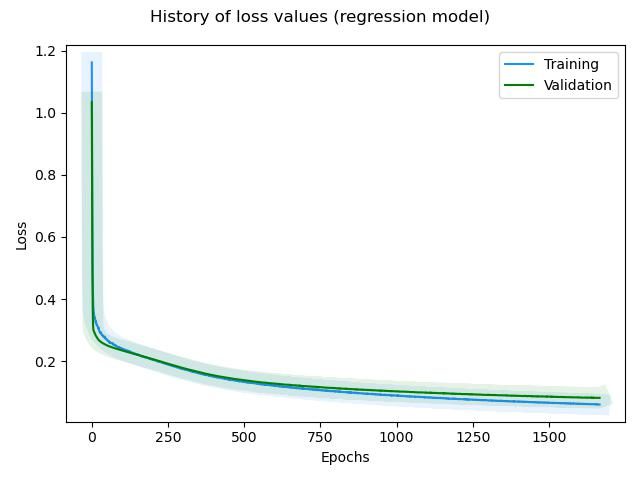

The file beside this chart, header and first rows:
, loss, rmse, mse, mae, val_loss, val_rmse, val_mse, val_mae, _timestamp, _runtime
0, 1.162, 1.531, 2.343, 1.422, 1.034, 1.363, 1.859, 1.298, 1732878913, 457
1, 0.8637, 1.213, 1.472, 1.093, 0.7081, 1.015, 1.029, 0.9381, 1732878913, 457
2, 0.6289, 0.9423, 0.888, 0.8108, 0.4888, 0.7393, 0.5465, 0.649, 1732878913, 457
3, 0.4852, 0.7451, 0.5552, 0.6204, 0.3699, 0.5503, 0.3028, 0.4524, 1732878913, 457
4, 0.4148, 0.6361, 0.4047, 0.5102, 0.319, 0.45, 0.2025, 0.3532, 1732878913, 457
5, 0.3762, 0.5652, 0.3194, 0.4492, 0.3031, 0.4152, 0.1724, 0.3189, 1732878913, 457
6, 0.3615, 0.5379, 0.2893, 0.421, 0.298, 0.4044, 0.1636, 0.305, 1732878913, 457
7, 0.3531, 0.5213, 0.2718, 0.4144, 0.2963, 0.4017, 0.1613, 0.3001, 1732878913, 457
8, 0.3467, 0.5095, 0.2596, 0.4016, 0.294, 0.3963, 0.1571, 0.2944, 1732878913, 457
9, 0.338, 0.4923, 0.2423, 0.3872, 0.2915, 0.3903, 0.1523, 0.2885, 1732878914, 458
10, 0.3404, 0.4968, 0.2468, 0.3907, 0.2888, 0.3837, 0.1472, 0.2826, 1732878914, 458
11, 0.3352, 0.4869, 0.2371, 0.3819, 0.287, 0.3793, 0.1439, 0.2784, 1732878914, 458
12, 0.3311, 0.479, 0.2294, 0.3758, 0.2847, 0.3735, 0.1395, 0.2733, 1732878914, 458
13, 0.3236, 0.4636, 0.2149, 0.3637, 0.2824, 0.3675, 0.1351, 0.2687, 1732878914, 458
14, 0.3281, 0.4741, 0.2248, 0.3729, 0.2809, 0.3635, 0.1321, 0.2657, 1732878914, 458
15, 0.3197, 0.456, 0.2079, 0.3577, 0.2793, 0.3594, 0.1292, 0.2628, 1732878914, 458
16, 0.3167, 0.4506, 0.203, 0.3481, 0.2775, 0.3547, 0.1258, 0.2595, 1732878914, 458
17, 0.3167, 0.45, 0.2025, 0.352, 0.2757, 0.3497, 0.1223, 0.2559, 1732878914, 458
18, 0.3135, 0.4436, 0.1968, 0.3475, 0.274, 0.3449, 0.119, 0.2523, 1732878914, 458
19, 0.3125, 0.4416, 0.195, 0.3474, 0.2724, 0.3409, 0.1162, 0.2494, 1732878914, 458
20, 0.3099, 0.4366, 0.1906, 0.3421, 0.2714, 0.3384, 0.1145, 0.2474, 1732878914, 458
21, 0.3067, 0.4308, 0.1856, 0.3327, 0.2701, 0.3349, 0.1122, 0.2449, 1732878914, 458
22, 0.3031, 0.4216, 0.1778, 0.3282, 0.2689, 0.332, 0.1102, 0.2429, 1732878914, 458
23, 0.3075, 0.4329, 0.1874, 0.3368, 0.2678, 0.3295, 0.1085, 0.2408, 1732878914, 458
24, 0.2986, 0.4118, 0.1696, 0.3195, 0.2667, 0.3264, 0.1065, 0.2393, 1732878914, 458
25, 0.2975, 0.411, 0.1689, 0.3168, 0.2658, 0.3247, 0.1054, 0.2372, 1732878915, 459
26, 0.2947, 0.4043, 0.1634, 0.3112, 0.265, 0.3228, 0.1042, 0.2357, 1732878915, 459
27, 0.2906, 0.3947, 0.1558, 0.3033, 0.2642, 0.3208, 0.1029, 0.234, 1732878915, 459
28, 0.2906, 0.3945, 0.1556, 0.3053, 0.2634, 0.3192, 0.1019, 0.2322, 1732878915, 459
29, 0.2925, 0.4012, 0.161, 0.3079, 0.2627, 0.318, 0.1011, 0.2305, 1732878915, 459
30, 0.2926, 0.4019, 0.1615, 0.3092, 0.2619, 0.3163, 0.1001, 0.2295, 1732878915, 459
31, 0.2899, 0.3958, 0.1566, 0.3074, 0.2612, 0.3146, 0.09898, 0.2285, 1732878915, 459
32, 0.2861, 0.3853, 0.1485, 0.3008, 0.2605, 0.3134, 0.09824, 0.2267, 1732878915, 459
33, 0.2853, 0.385, 0.1482, 0.296, 0.2599, 0.3122, 0.0975, 0.2257, 1732878915, 459
34, 0.2834, 0.3809, 0.1451, 0.2959, 0.2592, 0.311, 0.09669, 0.2246, 1732878915, 459
35, 0.2842, 0.3839, 0.1474, 0.2923, 0.2585, 0.3095, 0.09581, 0.224, 1732878915, 459
36, 0.2831, 0.3812, 0.1453, 0.2927, 0.258, 0.3086, 0.09523, 0.2231, 1732878915, 459
37, 0.2817, 0.3785, 0.1433, 0.2928, 0.2575, 0.3079, 0.09479, 0.2223, 1732878915, 459
38, 0.2787, 0.3711, 0.1377, 0.2854, 0.2569, 0.3069, 0.09416, 0.2212, 1732878915, 459
39, 0.28, 0.3759, 0.1413, 0.2891, 0.2564, 0.306, 0.09365, 0.2205, 1732878915, 459
40, 0.2794, 0.3743, 0.1401, 0.2862, 0.2558, 0.3051, 0.09308, 0.22, 1732878915, 459
41, 0.2767, 0.3683, 0.1356, 0.2819, 0.2553, 0.3043, 0.09258, 0.2189, 1732878916, 460
42, 0.2758, 0.3666, 0.1344, 0.2782, 0.2546, 0.3029, 0.09172, 0.2186, 1732878916, 460
43, 0.2787, 0.3755, 0.141, 0.283, 0.2541, 0.3021, 0.09129, 0.2176, 1732878916, 460
44, 0.2739, 0.3632, 0.1319, 0.2753, 0.2536, 0.3012, 0.09075, 0.2173, 1732878916, 460
45, 0.2726, 0.3602, 0.1297, 0.2759, 0.2531, 0.3006, 0.09038, 0.2172, 1732878916, 460
46, 0.2715, 0.3577, 0.128, 0.2734, 0.2526, 0.2999, 0.08996, 0.2163, 1732878916, 460
47, 0.2729, 0.3628, 0.1316, 0.2772, 0.2522, 0.2995, 0.08967, 0.2154, 1732878916, 460
48, 0.2715, 0.359, 0.1289, 0.2752, 0.2517, 0.2988, 0.0893, 0.2149, 1732878916, 460
49, 0.2697, 0.354, 0.1253, 0.2728, 0.2512, 0.2981, 0.08884, 0.215, 1732878916, 460
50, 0.2684, 0.3517, 0.1237, 0.2663, 0.2508, 0.2975, 0.0885, 0.2148, 1732878916, 460
51, 0.2674, 0.3498, 0.1223, 0.2666, 0.2503, 0.2969, 0.08817, 0.2145, 1732878916, 460
52, 0.2651, 0.3443, 0.1185, 0.2605, 0.2499, 0.2965, 0.08789, 0.2138, 1732878916, 460
53, 0.2651, 0.3451, 0.1191, 0.2604, 0.2495, 0.2961, 0.08766, 0.214, 1732878916, 460
54, 0.2655, 0.3469, 0.1203, 0.263, 0.2492, 0.2957, 0.08745, 0.2136, 1732878916, 460
55, 0.2657, 0.3483, 0.1213, 0.2643, 0.2488, 0.2954, 0.08727, 0.2134, 1732878916, 460
56, 0.2649, 0.3467, 0.1202, 0.2641, 0.2484, 0.2953, 0.08719, 0.2123, 1732878916, 460
57, 0.2623, 0.3401, 0.1157, 0.2581, 0.248, 0.2948, 0.08694, 0.2121, 1732878917, 461
58, 0.2589, 0.3301, 0.109, 0.2501, 0.2476, 0.2944, 0.08667, 0.212, 1732878917, 461
59, 0.2612, 0.338, 0.1142, 0.2566, 0.2473, 0.2941, 0.08647, 0.212, 1732878917, 461
... 1,607 more rows
